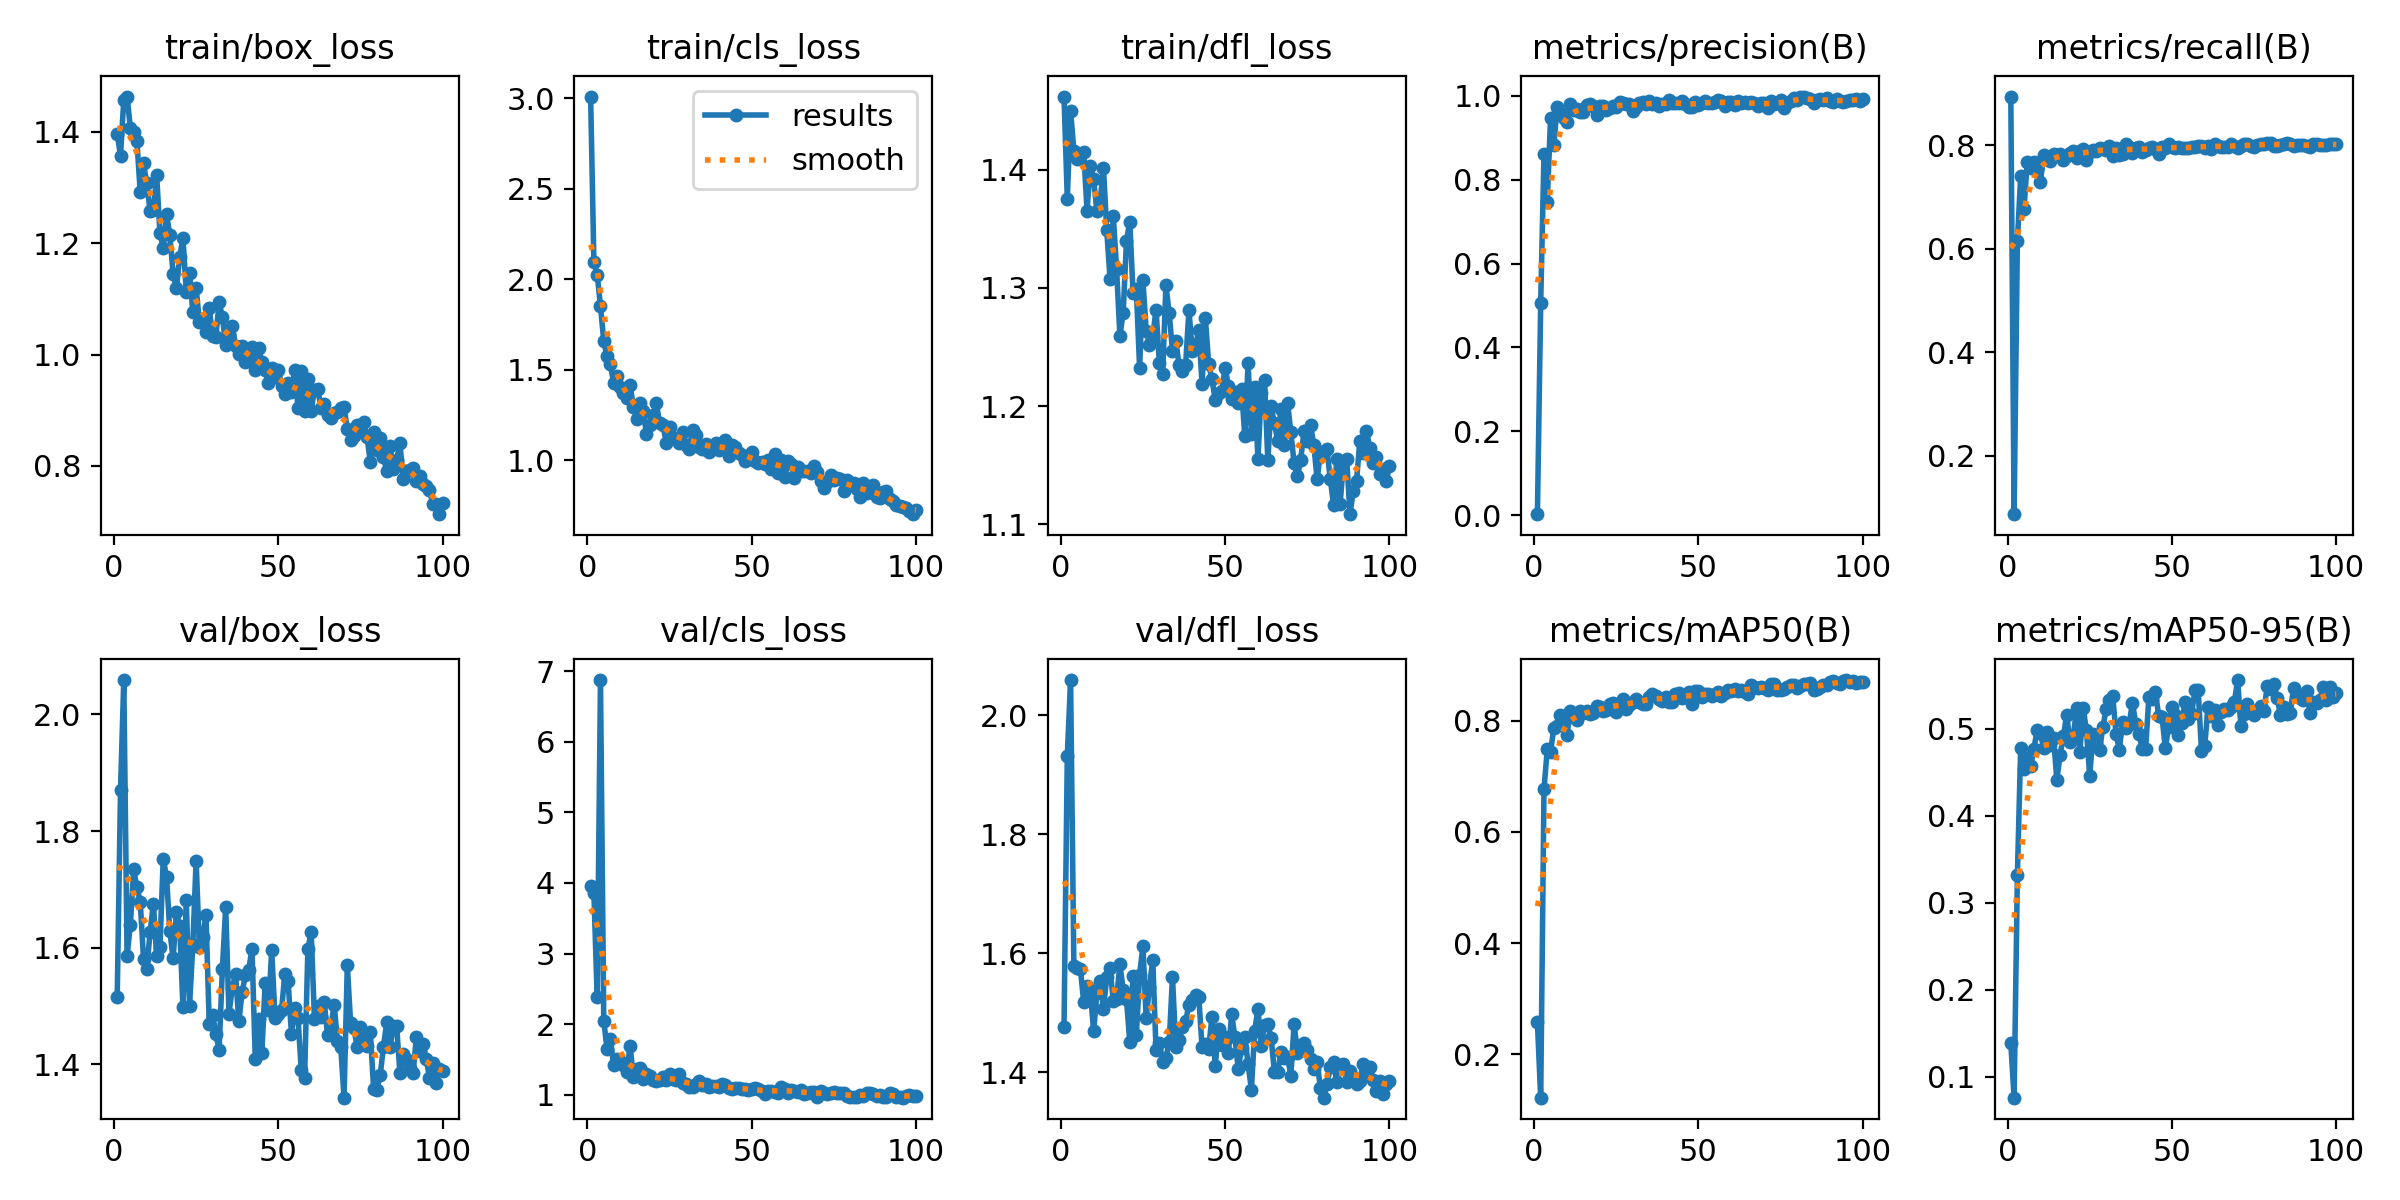

Values plotted in this chart, from the file beside it:
epoch, time, train/box_loss, train/cls_loss, train/dfl_loss, metrics/precision(B), metrics/recall(B), metrics/mAP50(B), metrics/mAP50-95(B), val/box_loss, val/cls_loss, val/dfl_loss, lr/pg0, lr/pg1, lr/pg2
1, 226.3, 1.397, 3.009, 1.462, 0.00296, 0.8943, 0.2571, 0.1384, 1.516, 3.957, 1.476, 0.0006533, 0.0006533, 0.0006533
2, 451.2, 1.356, 2.094, 1.375, 0.5071, 0.08672, 0.1218, 0.07605, 1.87, 3.853, 1.932, 0.001307, 0.001307, 0.001307
3, 676.6, 1.457, 2.026, 1.45, 0.86, 0.6158, 0.6769, 0.332, 2.059, 2.379, 2.059, 0.001947, 0.001947, 0.001947
4, 900.7, 1.463, 1.851, 1.416, 0.7476, 0.7398, 0.7486, 0.4774, 1.586, 6.872, 1.578, 0.001941, 0.001941, 0.001941
5, 1124, 1.407, 1.657, 1.409, 0.9474, 0.6775, 0.7442, 0.454, 1.639, 2.05, 1.574, 0.001921, 0.001921, 0.001921
6, 1347, 1.4, 1.573, 1.413, 0.8817, 0.7676, 0.7876, 0.4662, 1.734, 1.653, 1.573, 0.001901, 0.001901, 0.001901
7, 1571, 1.383, 1.529, 1.415, 0.9733, 0.7561, 0.7901, 0.4568, 1.703, 1.789, 1.517, 0.001881, 0.001881, 0.001881
8, 1795, 1.291, 1.429, 1.365, 0.9593, 0.7672, 0.8109, 0.4761, 1.679, 1.427, 1.546, 0.001861, 0.001861, 0.001861
9, 2021, 1.343, 1.464, 1.403, 0.9455, 0.7534, 0.7984, 0.4984, 1.581, 1.506, 1.538, 0.001842, 0.001842, 0.001842
10, 2245, 1.307, 1.403, 1.392, 0.9373, 0.7291, 0.775, 0.4945, 1.564, 1.475, 1.469, 0.001822, 0.001822, 0.001822
11, 2475, 1.257, 1.371, 1.365, 0.9796, 0.7813, 0.8183, 0.4773, 1.627, 1.415, 1.533, 0.001802, 0.001802, 0.001802
12, 2697, 1.259, 1.344, 1.374, 0.9656, 0.7778, 0.8062, 0.496, 1.675, 1.321, 1.553, 0.001782, 0.001782, 0.001782
13, 2920, 1.321, 1.415, 1.401, 0.9682, 0.7696, 0.8013, 0.4814, 1.585, 1.697, 1.507, 0.001762, 0.001762, 0.001762
14, 3141, 1.218, 1.295, 1.349, 0.9601, 0.7824, 0.8179, 0.4892, 1.601, 1.258, 1.56, 0.001743, 0.001743, 0.001743
15, 3364, 1.191, 1.228, 1.308, 0.962, 0.7805, 0.8139, 0.441, 1.753, 1.371, 1.575, 0.001723, 0.001723, 0.001723
16, 3586, 1.252, 1.319, 1.36, 0.9764, 0.7836, 0.8177, 0.4699, 1.722, 1.376, 1.519, 0.001703, 0.001703, 0.001703
17, 3806, 1.215, 1.274, 1.316, 0.98, 0.7724, 0.8127, 0.4911, 1.629, 1.221, 1.524, 0.001683, 0.001683, 0.001683
18, 4028, 1.145, 1.144, 1.259, 0.9763, 0.7801, 0.8133, 0.5159, 1.582, 1.3, 1.581, 0.001663, 0.001663, 0.001663
19, 4249, 1.118, 1.193, 1.279, 0.9539, 0.7856, 0.8259, 0.4842, 1.661, 1.269, 1.538, 0.001644, 0.001644, 0.001644
20, 4469, 1.175, 1.251, 1.34, 0.9763, 0.7886, 0.8248, 0.4899, 1.637, 1.215, 1.523, 0.001624, 0.001624, 0.001624
21, 4690, 1.209, 1.316, 1.356, 0.9756, 0.7751, 0.8174, 0.5238, 1.498, 1.198, 1.451, 0.001604, 0.001604, 0.001604
22, 4911, 1.112, 1.203, 1.295, 0.9659, 0.7886, 0.8201, 0.4726, 1.681, 1.215, 1.562, 0.001584, 0.001584, 0.001584
23, 5133, 1.146, 1.196, 1.299, 0.9702, 0.7935, 0.8294, 0.5237, 1.5, 1.248, 1.463, 0.001564, 0.001564, 0.001564
24, 5354, 1.076, 1.096, 1.232, 0.9741, 0.7724, 0.832, 0.498, 1.604, 1.215, 1.564, 0.001545, 0.001545, 0.001545
25, 5575, 1.12, 1.182, 1.306, 0.9732, 0.7879, 0.8165, 0.4458, 1.749, 1.298, 1.612, 0.001525, 0.001525, 0.001525
26, 5796, 1.059, 1.121, 1.264, 0.9855, 0.7913, 0.8297, 0.4935, 1.601, 1.227, 1.49, 0.001505, 0.001505, 0.001505
27, 6018, 1.06, 1.117, 1.252, 0.9831, 0.7895, 0.8394, 0.4828, 1.618, 1.208, 1.544, 0.001485, 0.001485, 0.001485
28, 6238, 1.041, 1.097, 1.259, 0.9795, 0.794, 0.8208, 0.4751, 1.655, 1.29, 1.589, 0.001465, 0.001465, 0.001465
29, 6455, 1.084, 1.158, 1.282, 0.9799, 0.7925, 0.8281, 0.5016, 1.469, 1.171, 1.437, 0.001446, 0.001446, 0.001446
30, 6673, 1.032, 1.083, 1.236, 0.9625, 0.7913, 0.8343, 0.5221, 1.485, 1.151, 1.449, 0.001426, 0.001426, 0.001426
31, 6894, 1.031, 1.061, 1.227, 0.9736, 0.7989, 0.8394, 0.533, 1.453, 1.113, 1.416, 0.001406, 0.001406, 0.001406
32, 7113, 1.094, 1.168, 1.302, 0.9829, 0.7801, 0.8346, 0.5379, 1.425, 1.105, 1.424, 0.001386, 0.001386, 0.001386
33, 7334, 1.067, 1.14, 1.278, 0.9852, 0.794, 0.8299, 0.494, 1.564, 1.149, 1.451, 0.001366, 0.001366, 0.001366
34, 7560, 1.017, 1.074, 1.246, 0.9796, 0.7822, 0.8307, 0.4754, 1.669, 1.194, 1.56, 0.001347, 0.001347, 0.001347
35, 7785, 1.034, 1.063, 1.255, 0.9862, 0.7832, 0.8436, 0.5074, 1.487, 1.139, 1.442, 0.001327, 0.001327, 0.001327
36, 8006, 1.052, 1.089, 1.235, 0.9795, 0.8022, 0.8473, 0.5006, 1.531, 1.148, 1.454, 0.001307, 0.001307, 0.001307
37, 8227, 1.016, 1.046, 1.229, 0.9832, 0.7967, 0.8448, 0.505, 1.554, 1.114, 1.476, 0.001287, 0.001287, 0.001287
38, 8448, 1, 1.071, 1.235, 0.975, 0.7859, 0.8395, 0.5297, 1.474, 1.126, 1.485, 0.001267, 0.001267, 0.001267
39, 8669, 1.015, 1.096, 1.281, 0.98, 0.7954, 0.8352, 0.5056, 1.524, 1.121, 1.514, 0.001248, 0.001248, 0.001248
40, 8890, 0.9873, 1.058, 1.247, 0.9793, 0.7967, 0.8422, 0.4934, 1.552, 1.113, 1.522, 0.001228, 0.001228, 0.001228
41, 9111, 0.9957, 1.082, 1.251, 0.9898, 0.7878, 0.8339, 0.4764, 1.562, 1.152, 1.53, 0.001208, 0.001208, 0.001208
42, 9332, 1.013, 1.113, 1.264, 0.9832, 0.791, 0.8337, 0.4763, 1.598, 1.136, 1.526, 0.001188, 0.001188, 0.001188
43, 9550, 0.9716, 1.023, 1.219, 0.9832, 0.794, 0.8472, 0.5362, 1.409, 1.092, 1.442, 0.001168, 0.001168, 0.001168
44, 9771, 1.011, 1.083, 1.274, 0.9829, 0.7967, 0.8507, 0.5337, 1.478, 1.078, 1.447, 0.001149, 0.001149, 0.001149
45, 9989, 0.9873, 1.072, 1.236, 0.9865, 0.7935, 0.8402, 0.5418, 1.42, 1.091, 1.439, 0.001129, 0.001129, 0.001129
46, 10208, 0.9722, 1.039, 1.223, 0.9797, 0.7832, 0.8441, 0.5139, 1.539, 1.094, 1.492, 0.001109, 0.001109, 0.001109
47, 10429, 0.9487, 1.028, 1.205, 0.9726, 0.7967, 0.8511, 0.5131, 1.493, 1.09, 1.41, 0.001089, 0.001089, 0.001089
48, 10649, 0.9751, 0.995, 1.211, 0.9735, 0.7955, 0.8303, 0.4775, 1.595, 1.089, 1.472, 0.001069, 0.001069, 0.001069
49, 10870, 0.9605, 1.008, 1.213, 0.9854, 0.8022, 0.853, 0.5018, 1.48, 1.072, 1.445, 0.00105, 0.00105, 0.00105
50, 11090, 0.9731, 1.045, 1.232, 0.9767, 0.7965, 0.8536, 0.5245, 1.486, 1.079, 1.46, 0.00103, 0.00103, 0.00103
51, 11311, 0.9438, 0.9974, 1.217, 0.9822, 0.794, 0.8432, 0.516, 1.493, 1.093, 1.432, 0.00101, 0.00101, 0.00101
52, 11531, 0.9295, 0.9865, 1.206, 0.9866, 0.7965, 0.848, 0.4927, 1.556, 1.076, 1.497, 0.0009902, 0.0009902, 0.0009902
53, 11751, 0.9497, 0.9909, 1.212, 0.9822, 0.794, 0.8483, 0.5061, 1.542, 1.061, 1.459, 0.0009704, 0.0009704, 0.0009704
54, 11971, 0.9332, 0.9773, 1.202, 0.9825, 0.794, 0.8454, 0.5308, 1.453, 1.018, 1.405, 0.0009506, 0.0009506, 0.0009506
55, 12192, 0.9721, 1.002, 1.215, 0.9847, 0.794, 0.8474, 0.5109, 1.496, 1.056, 1.441, 0.0009308, 0.0009308, 0.0009308
56, 12412, 0.9044, 0.9503, 1.174, 0.9899, 0.7959, 0.8522, 0.5171, 1.479, 1.059, 1.46, 0.000911, 0.000911, 0.000911
57, 12632, 0.9702, 1.037, 1.236, 0.9868, 0.7967, 0.8443, 0.5437, 1.39, 1.039, 1.414, 0.0008912, 0.0008912, 0.0008912
58, 12852, 0.899, 0.9267, 1.176, 0.9759, 0.7995, 0.8492, 0.5438, 1.377, 1.03, 1.371, 0.0008714, 0.0008714, 0.0008714
59, 13072, 0.9561, 1.001, 1.216, 0.985, 0.7995, 0.8561, 0.4743, 1.597, 1.117, 1.47, 0.0008516, 0.0008516, 0.0008516
60, 13292, 0.8989, 0.91, 1.155, 0.9854, 0.794, 0.8528, 0.4804, 1.628, 1.076, 1.506, 0.0008318, 0.0008318, 0.0008318
... 40 more rows
